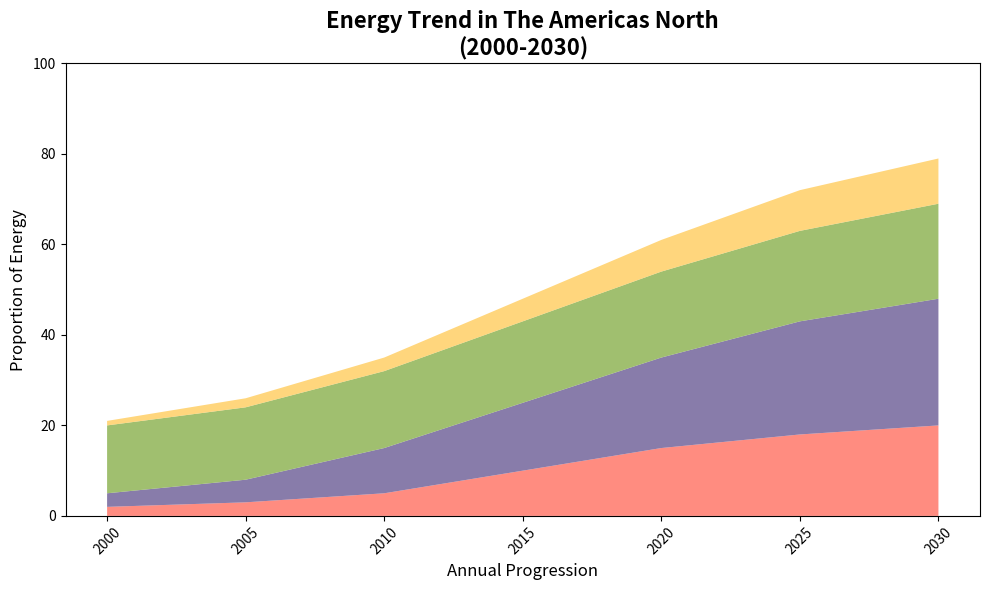
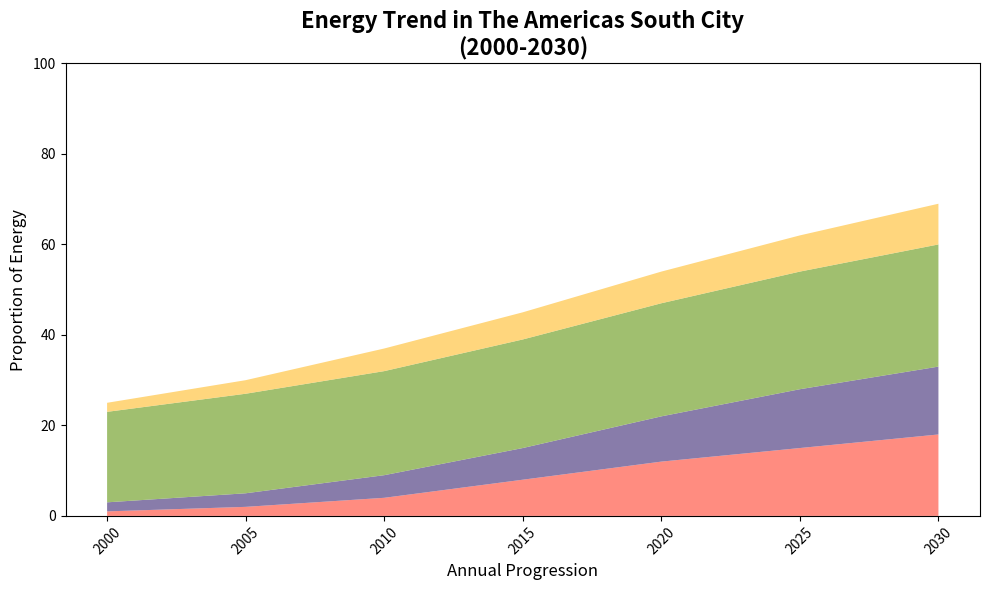
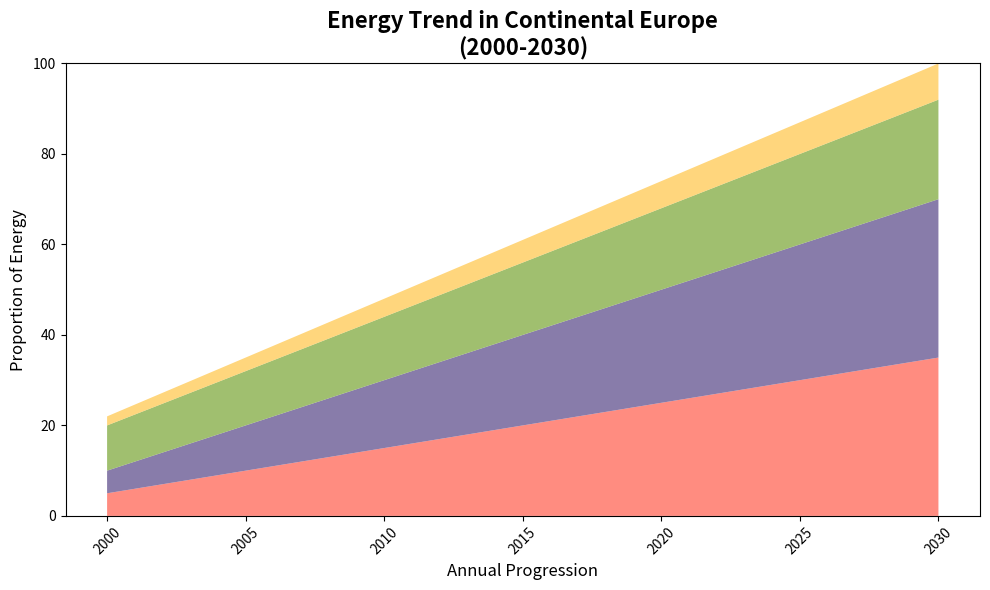
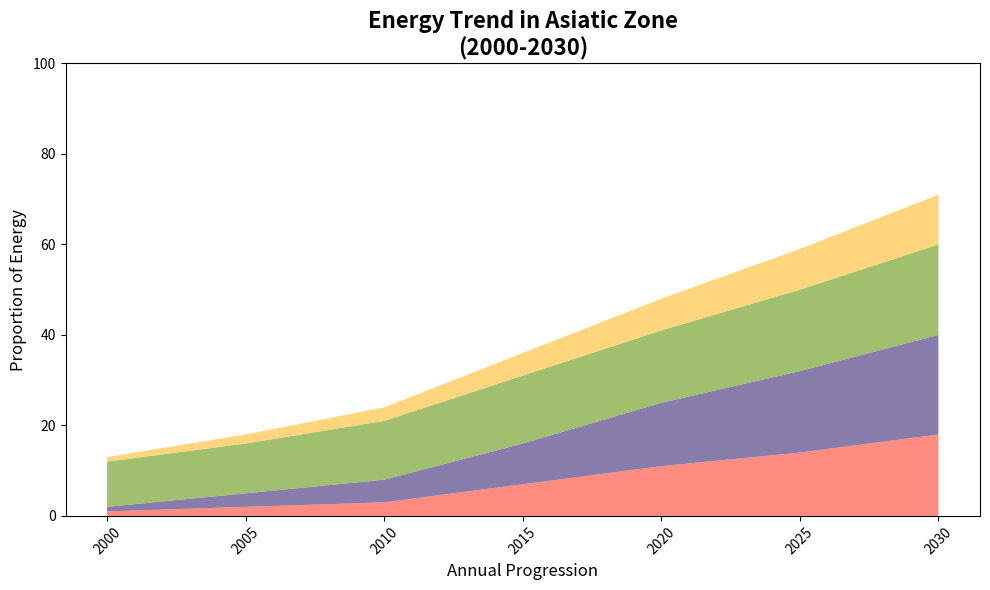
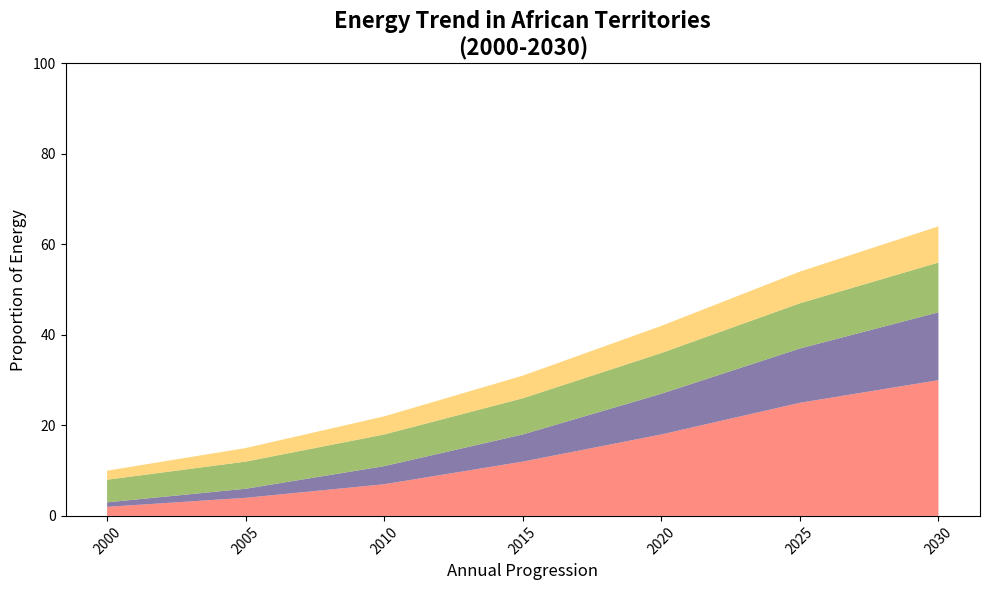

Recreate these plots in Python, in order.
import matplotlib.pyplot as plt
import numpy as np

years = np.array([2000, 2005, 2010, 2015, 2020, 2025, 2030])

north_america = {
    'sunlight': [2, 3, 5, 10, 15, 18, 20],
    'breeze': [3, 5, 10, 15, 20, 25, 28],
    'water_flow': [15, 16, 17, 18, 19, 20, 21],
    'misc': [1, 2, 3, 5, 7, 9, 10]
}

south_america = {
    'sunlight': [1, 2, 4, 8, 12, 15, 18],
    'breeze': [2, 3, 5, 7, 10, 13, 15],
    'water_flow': [20, 22, 23, 24, 25, 26, 27],
    'misc': [2, 3, 5, 6, 7, 8, 9]
}

europe = {
    'solar_power': [5, 10, 15, 20, 25, 30, 35],
    'wind_power': [5, 10, 15, 20, 25, 30, 35],
    'hydro_power': [10, 12, 14, 16, 18, 20, 22],
    'other_means': [2, 3, 4, 5, 6, 7, 8]
}

asia = {
    'solar_energy': [1, 2, 3, 7, 11, 14, 18],
    'wind_energy': [1, 3, 5, 9, 14, 18, 22],
    'hydro_energy': [10, 11, 13, 15, 16, 18, 20],
    'other_sources': [1, 2, 3, 5, 7, 9, 11]
}

africa = {
    'sunlight_energy': [2, 4, 7, 12, 18, 25, 30],
    'wind_current': [1, 2, 4, 6, 9, 12, 15],
    'hydro_techno': [5, 6, 7, 8, 9, 10, 11],
    'assorted': [2, 3, 4, 5, 6, 7, 8]
}

def plot_renewable_energy_shift(years, continent_data, continent_name):
    fig, ax = plt.subplots(figsize=(10, 6))

    sun = continent_data['sunlight'] if 'sunlight' in continent_data else continent_data['solar_power'] if 'solar_power' in continent_data else continent_data['solar_energy'] if 'solar_energy' in continent_data else continent_data['sunlight_energy']
    breeze = continent_data['breeze'] if 'breeze' in continent_data else continent_data['wind_power'] if 'wind_power' in continent_data else continent_data['wind_energy'] if 'wind_energy' in continent_data else continent_data['wind_current']
    water_flow = continent_data['water_flow'] if 'water_flow' in continent_data else continent_data['hydro_power'] if 'hydro_power' in continent_data else continent_data['hydro_energy'] if 'hydro_energy' in continent_data else continent_data['hydro_techno']
    assorted = continent_data['misc'] if 'misc' in continent_data else continent_data['other_means'] if 'other_means' in continent_data else continent_data['other_sources'] if 'other_sources' in continent_data else continent_data['assorted']

    ax.stackplot(years, sun, breeze, water_flow, assorted, 
                 colors=['#ff6f61', '#6b5b95', '#88b04b', '#ffcc5c'], 
                 alpha=0.8)

    ax.set_title(f'Energy Trend in {continent_name}\n(2000-2030)', fontsize=16, fontweight='bold')
    ax.set_xlabel('Annual Progression', fontsize=12)
    ax.set_ylabel('Proportion of Energy', fontsize=12)
    
    ax.set_xticks(years)
    ax.set_xticklabels(years, rotation=45)
    ax.set_ylim(0, 100)
    
    plt.tight_layout()
    plt.show()

plot_renewable_energy_shift(years, north_america, "The Americas North")
plot_renewable_energy_shift(years, south_america, "The Americas South City")
plot_renewable_energy_shift(years, europe, "Continental Europe")
plot_renewable_energy_shift(years, asia, "Asiatic Zone")
plot_renewable_energy_shift(years, africa, "African Territories")
